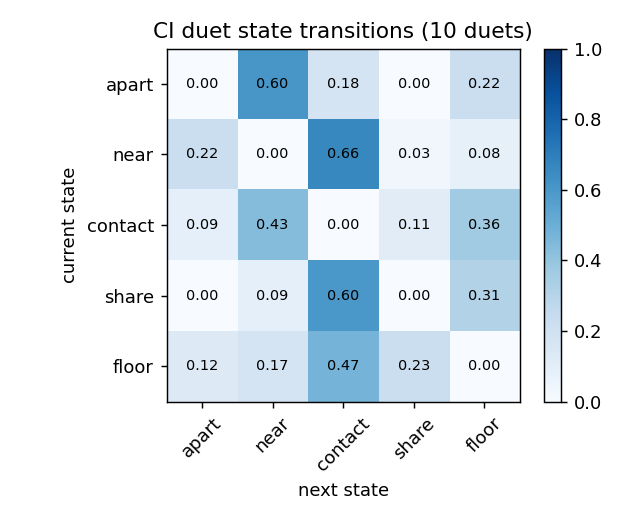

Data behind this chart, as committed beside it:
, apart, near, contact, share, floor
apart, 0.0, 0.603, 0.176, 0.0, 0.221
near, 0.223, 0.0, 0.662, 0.032, 0.083
contact, 0.091, 0.435, 0.0, 0.11, 0.364
share, 0.0, 0.091, 0.6, 0.0, 0.309
floor, 0.125, 0.175, 0.475, 0.225, 0.0
